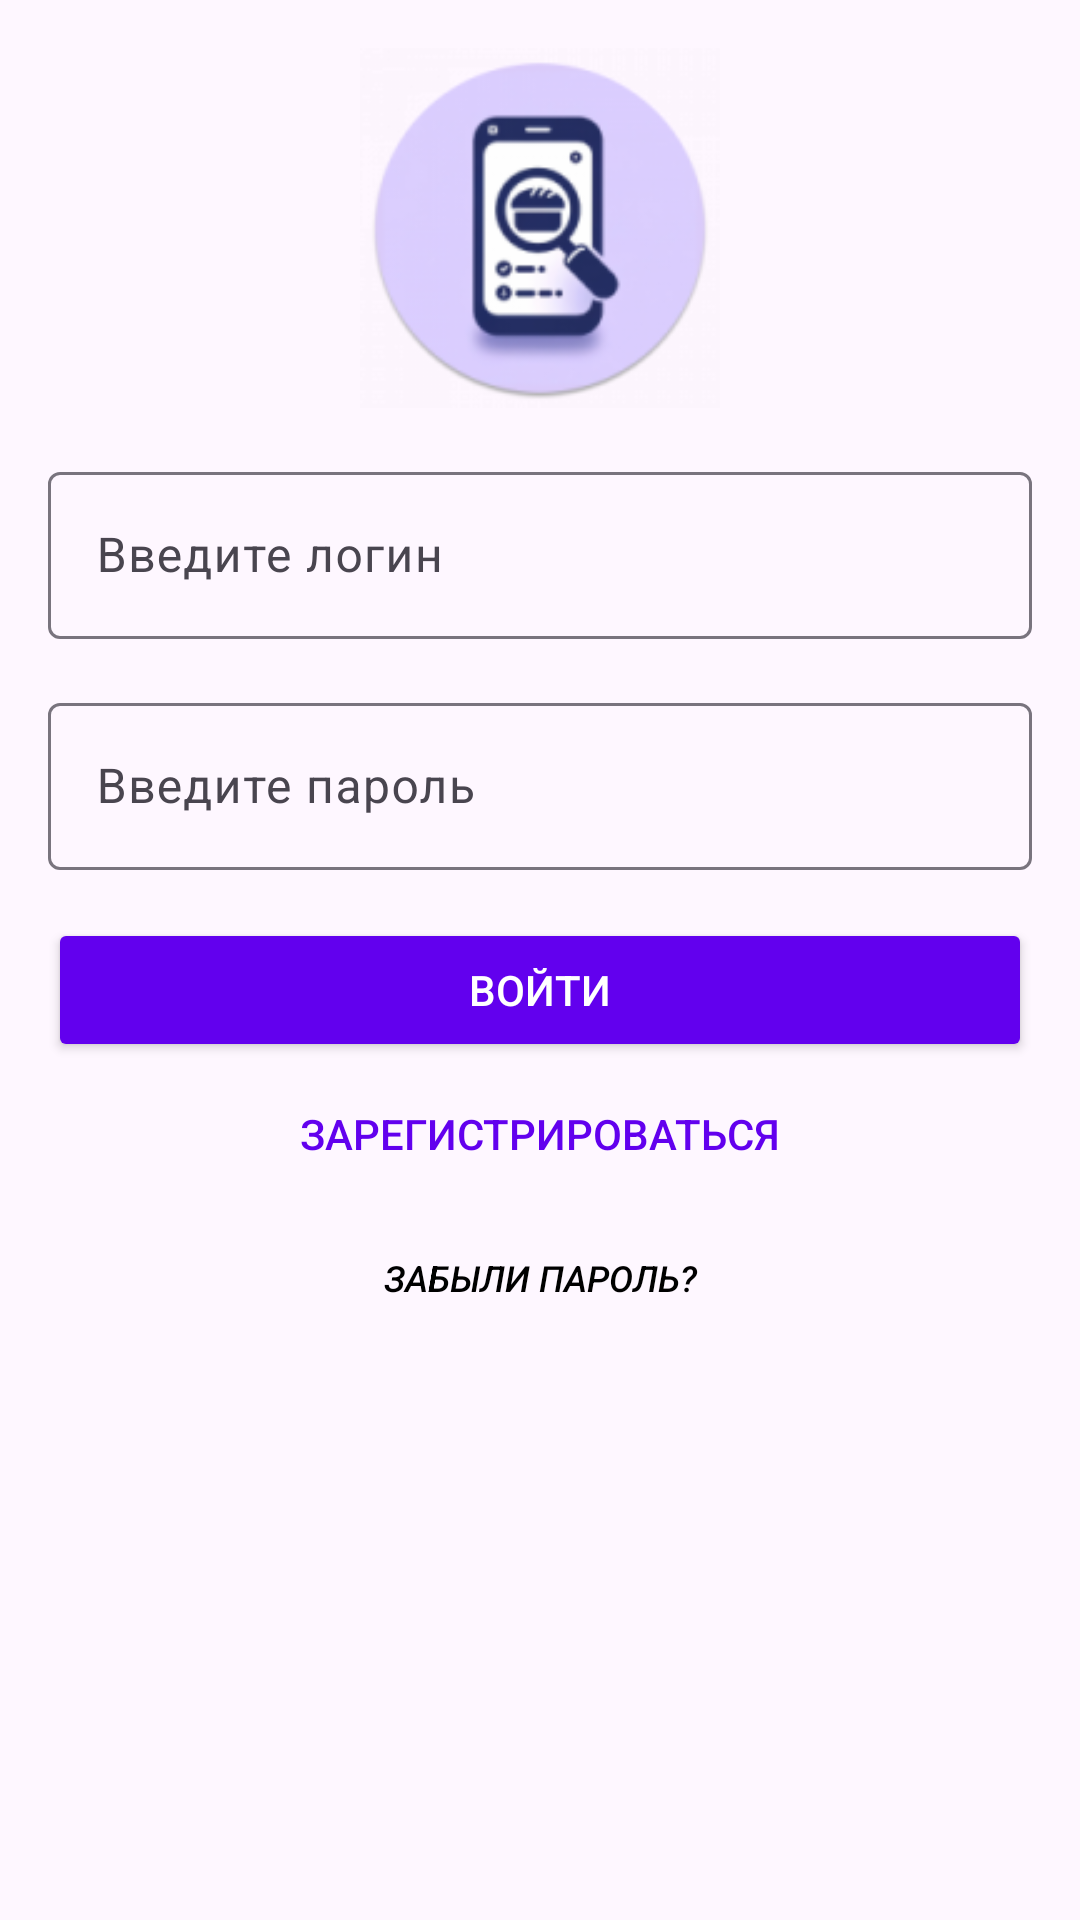

This screen was rendered from an Android layout file. Write that file and the resources it references.
<!-- AndroidManifest.xml: application theme Theme.CourseWork -->
<!-- res/layout/fragment_login.xml -->
<?xml version="1.0" encoding="utf-8"?>
<LinearLayout xmlns:android="http://schemas.android.com/apk/res/android"
    xmlns:tools="http://schemas.android.com/tools"
    xmlns:app="http://schemas.android.com/apk/res-auto"
    android:layout_width="match_parent"
    android:layout_height="match_parent"
    android:orientation="vertical"
    android:padding="16dp"
    tools:context=".ui.fragment.LoginFragment">

    <ImageView
        android:id="@+id/imageView"
        android:src="@mipmap/ic_launcher_round"
        android:layout_gravity="center"
        android:layout_width="120dp"
        android:layout_height="120dp"
        android:contentDescription="logo" />

    <com.google.android.material.textfield.TextInputLayout
        android:id="@+id/editTextEmail"
        android:layout_width="match_parent"
        android:layout_height="wrap_content"
        app:layout_constraintEnd_toEndOf="parent"
        app:layout_constraintStart_toStartOf="parent"
        app:layout_constraintTop_toBottomOf="@+id/guideline"
        app:endIconMode="clear_text"
        android:hint="@string/enter_login"
        android:layout_marginTop="16dp"
        android:layout_marginBottom="16dp"
        app:boxBackgroundColor="@null"
        tools:ignore="MissingConstraints">

        <com.google.android.material.textfield.TextInputEditText
            android:id="@+id/editTextEmail_inputText"
            android:layout_width="match_parent"
            android:layout_height="wrap_content"
            android:background="@null"
            android:inputType="textEmailAddress"/>

    </com.google.android.material.textfield.TextInputLayout>

    <com.google.android.material.textfield.TextInputLayout
        android:id="@+id/editTextPassword"
        android:layout_width="match_parent"
        android:layout_height="wrap_content"
        app:layout_constraintEnd_toEndOf="parent"
        app:layout_constraintStart_toStartOf="parent"
        app:layout_constraintTop_toBottomOf="@+id/guideline"
        app:endIconMode="clear_text"
        android:hint="@string/enter_password"
        android:layout_marginBottom="16dp"
        app:boxBackgroundColor="@null"
        tools:ignore="MissingConstraints">

        <com.google.android.material.textfield.TextInputEditText
            android:id="@+id/editTextPassword_inputText"
            android:layout_width="match_parent"
            android:layout_height="wrap_content"
            android:background="@null"
            android:inputType="textPassword"/>

    </com.google.android.material.textfield.TextInputLayout>

    <androidx.appcompat.widget.AppCompatButton
        android:id="@+id/log_in_button"
        android:layout_width="match_parent"
        android:layout_height="wrap_content"
        android:text="@string/log_in"
        android:textColor="?attr/colorOnPrimary"
        android:backgroundTint="?attr/colorPrimary"
        />

    <androidx.appcompat.widget.AppCompatButton
        android:id="@+id/register_button"
        android:layout_width="match_parent"
        android:layout_height="wrap_content"
        android:background="@android:color/transparent"
        android:textColor="?attr/colorPrimary"
        android:text="@string/register"
        />

    <androidx.appcompat.widget.AppCompatButton
        android:id="@+id/recover_button"
        android:layout_width="match_parent"
        android:layout_height="wrap_content"
        android:background="@android:color/transparent"
        android:textColor="?attr/colorOnSecondary"
        android:textStyle="italic"
        android:textSize="12sp"
        android:text="@string/recover_password_text"
        />

</LinearLayout>
<!-- resources referenced by this layout -->
<resources>
  <!-- mipmap ic_launcher_round: png bitmap (mipmap-hdpi, 7475 bytes) -->
  <string name="enter_login">Введите логин</string>
  <string name="enter_password">Введите пароль</string>
  <string name="log_in">Войти</string>
  <string name="recover_password_text">Забыли пароль?</string>
  <string name="register">Зарегистрироваться</string>
  <style name="Theme.CourseWork" parent="Theme.Material3.DayNight">
          
          <item name="colorPrimary">@color/purple_500</item>
          <item name="colorPrimaryVariant">@color/purple_700</item>
          <item name="colorOnPrimary">@color/white</item>
          
          <item name="colorSecondary">@color/teal_200</item>
          <item name="colorSecondaryVariant">@color/teal_700</item>
          <item name="colorOnSecondary">@color/black</item>
          
          <item name="android:statusBarColor">?attr/colorPrimaryVariant</item>
          
      </style>
  <color name="purple_500">#FF6200EE</color>
  <color name="purple_700">#FF3700B3</color>
  <color name="white">#FFFFFFFF</color>
  <color name="teal_200">#FF03DAC5</color>
  <color name="teal_700">#FF018786</color>
  <color name="black">#FF000000</color>
</resources>
